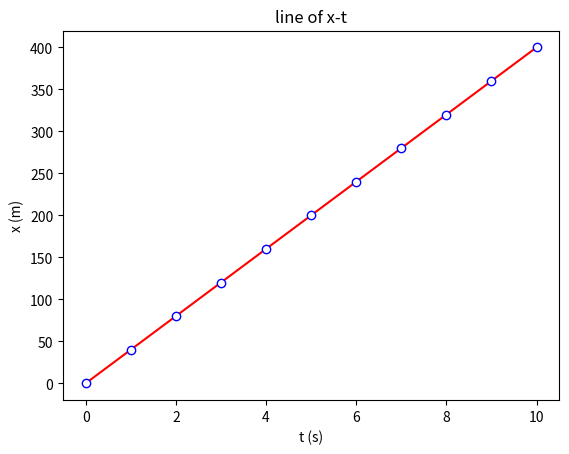

Write the Python code that produced this figure.
import matplotlib.pyplot as plt
import numpy as np
list1 = [0,0,0,0,0,0,0,0,0,0,0];
list2 = [0,0,0,0,0,0,0,0,0,0,0];
v = 40
h = 1
d = v * h
i = 0
j = 1
while j != 11:
    list1[j] = list1[i] + h
    list2[j] = list2[i] + d
    i += 1
    j += 1
T = np.array(list1)
X = np.array(list2)
plt.plot(T,X,marker='o',mec='b',mfc='w',color='r')
plt.xlabel('t (s)')
plt.ylabel('x (m)')
plt.title('line of x-t')
plt.show()
